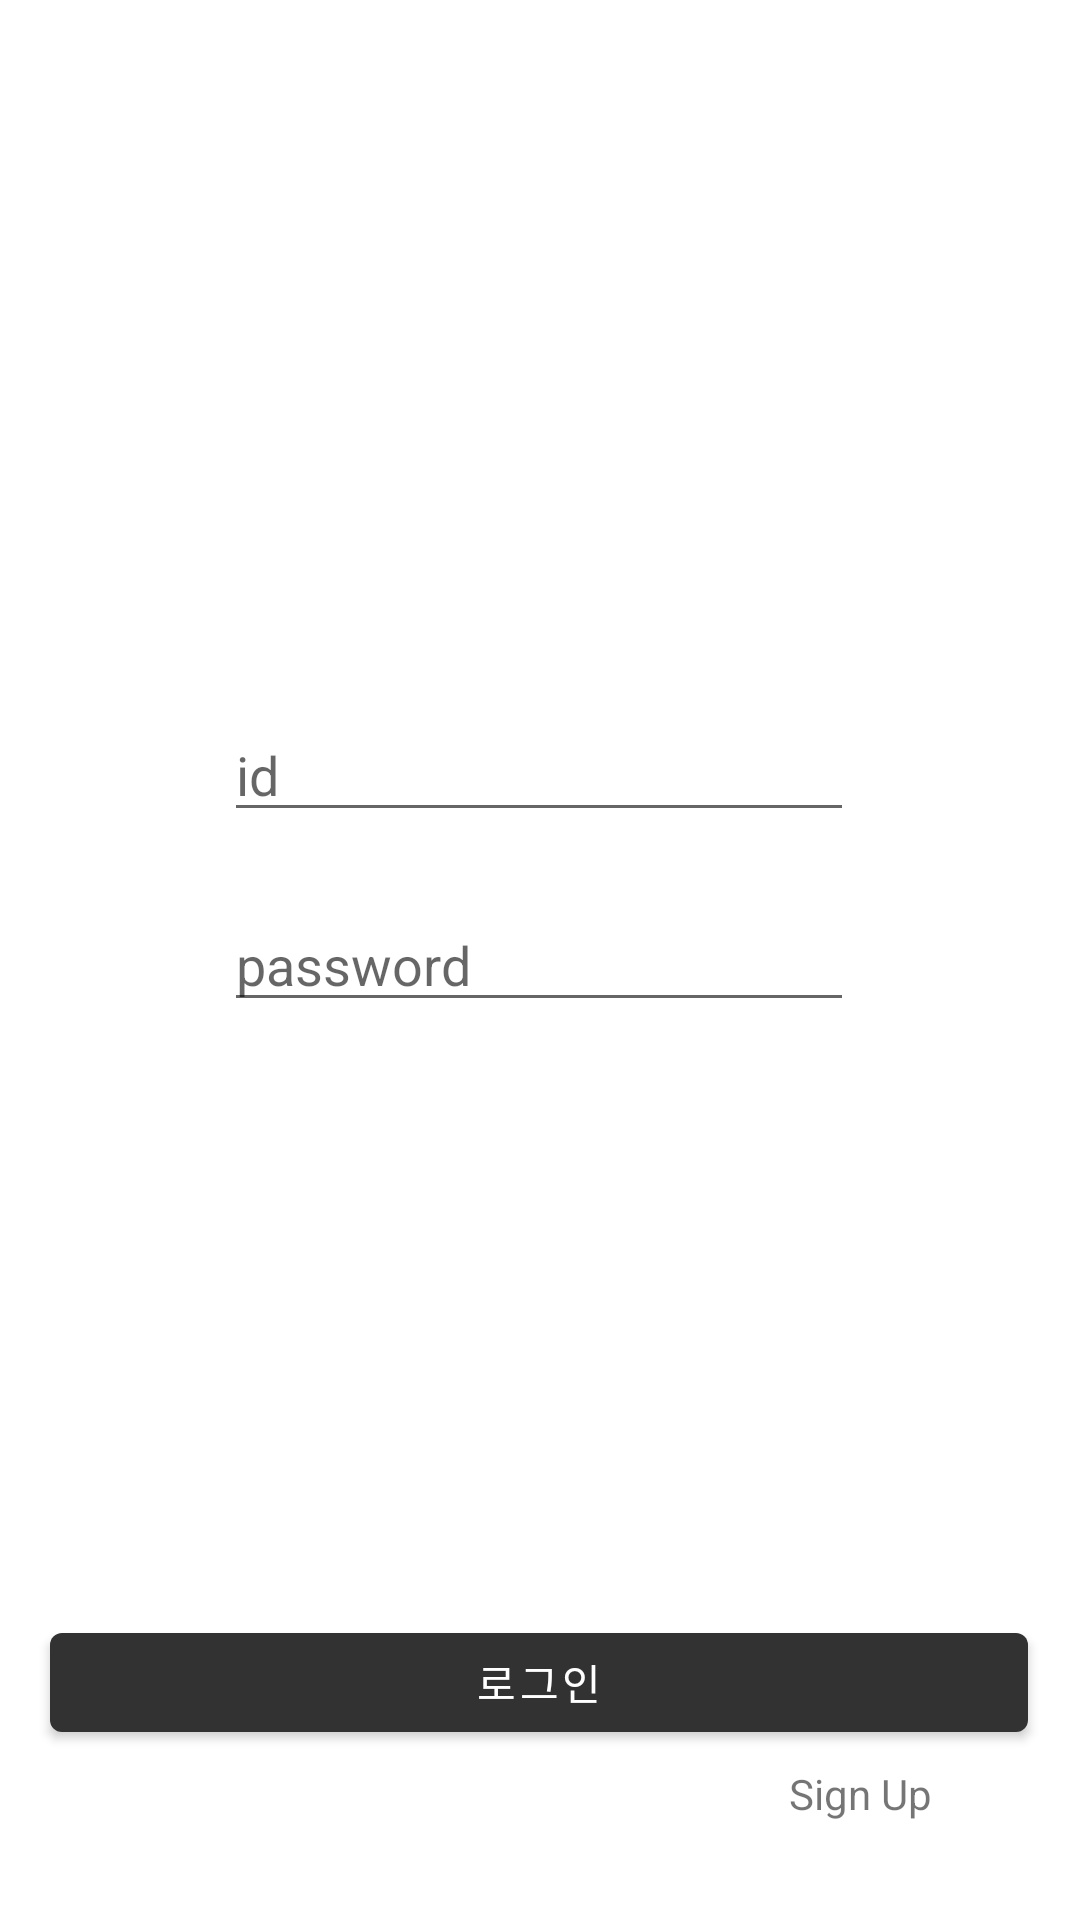

Here is an Android app screen rendered from its layout file. Give the layout XML and the strings, colors and styles it references.
<!-- AndroidManifest.xml: application theme Theme.MyApplication -->
<!-- res/layout/activity_main2.xml -->
<?xml version="1.0" encoding="utf-8"?>
<androidx.constraintlayout.widget.ConstraintLayout xmlns:android="http://schemas.android.com/apk/res/android"
    xmlns:app="http://schemas.android.com/apk/res-auto"
    xmlns:tools="http://schemas.android.com/tools"
    android:layout_width="match_parent"
    android:layout_height="match_parent"
    tools:context=".MainActivity2">

    <EditText
        android:id="@+id/registerid"
        android:layout_width="wrap_content"
        android:layout_height="wrap_content"
        android:layout_marginBottom="10dp"
        android:ems="10"
        android:hint="id"
        android:inputType="textPersonName"
        app:layout_constraintBottom_toTopOf="@+id/registerpw1"
        app:layout_constraintEnd_toEndOf="parent"
        app:layout_constraintHorizontal_bias="0.497"
        app:layout_constraintStart_toStartOf="parent"
        app:layout_constraintTop_toTopOf="parent"
        app:layout_constraintVertical_bias="0.951" />

    <EditText
        android:id="@+id/registerpw1"
        android:layout_width="wrap_content"
        android:layout_height="wrap_content"
        android:ems="10"
        android:hint="password"
        android:inputType="textPassword"
        app:layout_constraintBottom_toBottomOf="parent"
        app:layout_constraintEnd_toEndOf="parent"
        app:layout_constraintHorizontal_bias="0.497"
        app:layout_constraintStart_toStartOf="parent"
        app:layout_constraintTop_toTopOf="parent" />

    <Button
        android:id="@+id/button"
        android:layout_width="326dp"
        android:layout_height="45dp"
        android:layout_marginTop="20dp"
        android:hint="Password"
        android:text="로그인"
        app:layout_constraintBottom_toBottomOf="parent"
        app:layout_constraintEnd_toEndOf="parent"
        app:layout_constraintHorizontal_bias="0.494"
        app:layout_constraintStart_toStartOf="parent"
        app:layout_constraintTop_toBottomOf="@+id/registerpw1"
        app:layout_constraintVertical_bias="0.758"
        app:rippleColor="#ffffff" />

    <TextView
        android:id="@+id/btnRegister"
        android:layout_width="78dp"
        android:layout_height="29dp"
        android:gravity="center"
        android:text="Sign Up"
        app:layout_constraintBottom_toBottomOf="parent"
        app:layout_constraintEnd_toEndOf="parent"
        app:layout_constraintHorizontal_bias="0.878"
        app:layout_constraintStart_toStartOf="parent"
        app:layout_constraintTop_toBottomOf="@+id/button"
        app:layout_constraintVertical_bias="0.0" />

</androidx.constraintlayout.widget.ConstraintLayout>
<!-- resources referenced by this layout -->
<resources>
  <style name="Theme.MyApplication" parent="Theme.MaterialComponents.DayNight.DarkActionBar">
          
          <item name="colorPrimary">#323232</item>
          <item name="colorPrimaryVariant">#3F51B5</item>
          <item name="colorOnPrimary">@color/white</item>
          
          <item name="colorSecondary">@color/teal_200</item>
          <item name="colorSecondaryVariant">@color/teal_700</item>
          <item name="colorOnSecondary">@color/black</item>
          
          <item name="android:statusBarColor" tools:targetApi="l">?attr/colorPrimaryVariant</item>
          
      </style>
  <color name="white">#FFFFFFFF</color>
  <color name="teal_200">#FF03DAC5</color>
  <color name="teal_700">#FF018786</color>
  <color name="black">#FF000000</color>
</resources>
